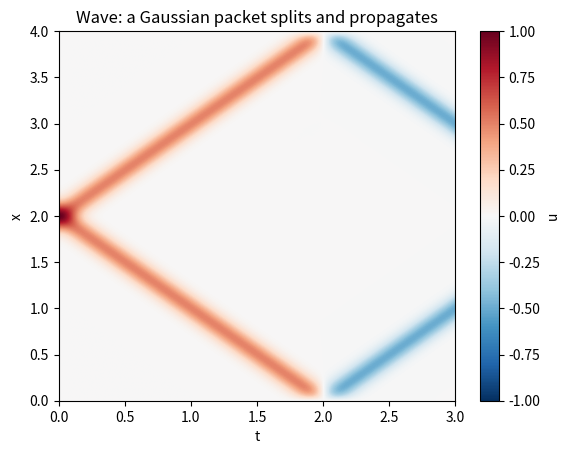

This chart was generated by the following Python code:
"""挑战 05 · Wave Machine — 参考实现（FTCS / 蛙跳格式波动方程）。

一维波动方程：∂²u/∂t² = c² ∂²u/∂x²
离散格式（蛙跳时间）：u^{n+1}_i = 2u^n_i - u^{n-1}_i + C²(u^n_{i+1} - 2u^n_i + u^n_{i-1})
稳定条件（CFL）：c·dt/dx ≤ 1
依赖 numpy。被 verify.py import 时无第三方绘图依赖。
"""

import numpy as np


def simulate(u0, c=1.0, dx=0.01, dt=0.005, n_steps=2000, bc="fixed"):
    """模拟一维波动方程。

    Args:
        u0:      初始位移 (nx,)（初始速度设为零）
        c:       波速
        dx, dt:  空间/时间步长
        n_steps: 步数
        bc:      "fixed"（固定端，u=0）或 "free"（自由端，∂u/∂x=0）
    Returns:
        (u_hist, x):
            u_hist 形状 (n_steps + 1, nx)，第 0 帧为 u0
            x       形状 (nx,)
    """
    u0 = np.asarray(u0, dtype=float)
    nx = len(u0)
    C2 = (c * dt / dx) ** 2

    # 初始速度为零 → 由泰勒展开 u¹ = u⁰ + 0.5·C²·∇²u⁰
    lap0 = np.zeros_like(u0)
    lap0[1:-1] = u0[2:] - 2 * u0[1:-1] + u0[:-2]
    u_prev = u0.copy()
    u_cur = u0 + 0.5 * C2 * lap0

    hist = [u_prev.copy(), u_cur.copy()]

    for _ in range(n_steps - 1):
        u_next = np.zeros_like(u_cur)
        u_next[1:-1] = (2 * u_cur[1:-1] - u_prev[1:-1]
                        + C2 * (u_cur[2:] - 2 * u_cur[1:-1] + u_cur[:-2]))
        if bc == "fixed":
            u_next[0] = 0.0
            u_next[-1] = 0.0
        elif bc == "free":
            u_next[0] = u_next[1]
            u_next[-1] = u_next[-2]
        u_prev, u_cur = u_cur, u_next
        hist.append(u_cur.copy())

    x = np.arange(nx) * dx
    return np.array(hist), x


if __name__ == "__main__":
    import matplotlib.pyplot as plt

    nx = 400
    x = np.linspace(0, 4, nx)
    u0 = np.exp(-((x - 2.0) / 0.15) ** 2)   # 中心高斯波包
    hist, x = simulate(u0, c=1.0, dx=x[1] - x[0], dt=0.005, n_steps=600)

    plt.imshow(hist.T, aspect="auto", cmap="RdBu_r",
               vmin=-1, vmax=1, extent=[0, 600 * 0.005, 0, 4])
    plt.colorbar(label="u")
    plt.xlabel("t")
    plt.ylabel("x")
    plt.title("Wave: a Gaussian packet splits and propagates")
    plt.show()
